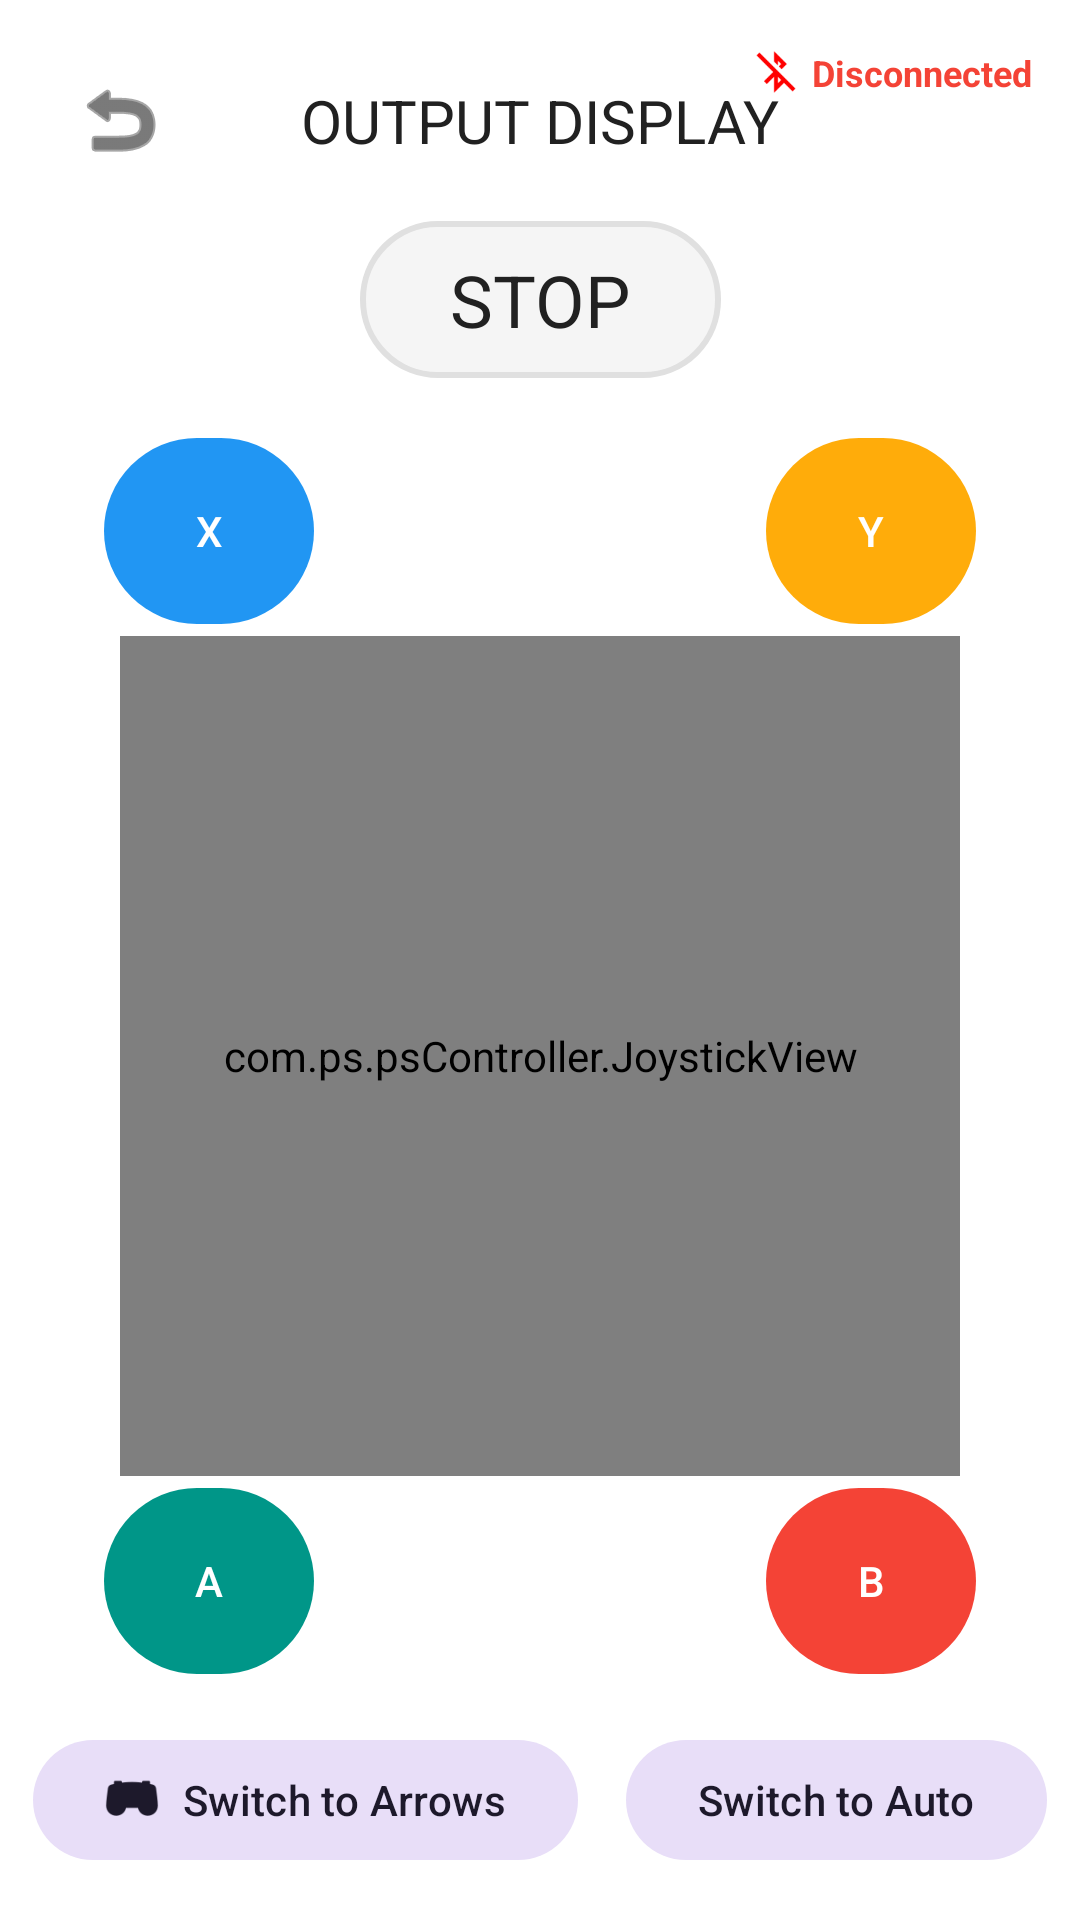

Here is an Android app screen rendered from its layout file. Give the layout XML and the strings, colors and styles it references.
<!-- AndroidManifest.xml: application theme Theme.KNSS -->
<!-- res/layout/gmaing_pad.xml -->
<?xml version="1.0" encoding="utf-8"?>
<androidx.constraintlayout.widget.ConstraintLayout xmlns:android="http://schemas.android.com/apk/res/android"
    xmlns:app="http://schemas.android.com/apk/res-auto"
    xmlns:tools="http://schemas.android.com/tools"
    android:layout_width="match_parent"
    android:layout_height="match_parent"
    android:background="#FFFFFF">

    <LinearLayout
        android:id="@+id/statusContainer"
        android:layout_width="wrap_content"
        android:layout_height="wrap_content"
        android:layout_marginTop="16dp"
        android:layout_marginEnd="16dp"
        android:gravity="center_vertical"
        android:orientation="horizontal"
        app:layout_constraintEnd_toEndOf="parent"
        app:layout_constraintTop_toTopOf="parent">

        <ImageView
            android:id="@+id/statusIcon"
            android:layout_width="16dp"
            android:layout_height="16dp"
            android:layout_marginEnd="4dp"
            android:src="@drawable/disconnected" />

        <TextView
            android:id="@+id/connectionStatus"
            android:layout_width="wrap_content"
            android:layout_height="wrap_content"
            android:text="Disconnected"
            android:textColor="#F44336"
            android:textSize="12sp"
            android:textStyle="bold" />
    </LinearLayout>

    <TextView
        android:id="@+id/outputDisplay"
        android:layout_width="wrap_content"
        android:layout_height="wrap_content"
        android:layout_marginTop="20dp"
        android:background="@drawable/rounded_bg"
        android:paddingStart="30dp"
        android:paddingTop="10dp"
        android:paddingEnd="30dp"
        android:paddingBottom="10dp"
        android:text="STOP"
        android:textColor="#212121"
        android:textSize="24sp"
        app:layout_constraintEnd_toEndOf="parent"
        app:layout_constraintStart_toStartOf="parent"
        app:layout_constraintTop_toBottomOf="@+id/title2" />

    <TextView
        android:id="@+id/title2"
        android:layout_width="wrap_content"
        android:layout_height="wrap_content"
        android:text="OUTPUT DISPLAY"
        android:textColor="#212121"
        android:textSize="20sp"
        app:layout_constraintBottom_toBottomOf="@+id/btnBack"
        app:layout_constraintEnd_toEndOf="parent"
        app:layout_constraintStart_toStartOf="parent"
        app:layout_constraintTop_toTopOf="@+id/btnBack" />

    <ImageButton
        android:id="@+id/btnBack"
        android:layout_width="48dp"
        android:layout_height="48dp"
        android:layout_marginStart="16dp"
        android:layout_marginTop="16dp"
        android:background="?attr/selectableItemBackgroundBorderless"
        android:src="@android:drawable/ic_menu_revert"
        app:layout_constraintStart_toStartOf="parent"
        app:layout_constraintTop_toTopOf="parent"
        app:tint="#212121" />

    <com.ps.psController.JoystickView
        android:id="@+id/joystickView"
        android:layout_width="280dp"
        android:layout_height="280dp"
        app:layout_constraintBottom_toBottomOf="parent"
        app:layout_constraintEnd_toEndOf="parent"
        app:layout_constraintStart_toStartOf="parent"
        app:layout_constraintTop_toBottomOf="@+id/btnBack"
        app:layout_constraintVertical_chainStyle="packed" />

    <androidx.constraintlayout.widget.ConstraintLayout
        android:id="@+id/arrowKeysContainer"
        android:layout_width="280dp"
        android:layout_height="280dp"
        android:visibility="gone"
        app:layout_constraintBottom_toBottomOf="@+id/joystickView"
        app:layout_constraintEnd_toEndOf="parent"
        app:layout_constraintStart_toStartOf="parent"
        app:layout_constraintTop_toTopOf="@+id/joystickView"
        tools:visibility="visible">

        <com.google.android.material.button.MaterialButton
            android:id="@+id/btnUp"
            android:layout_width="110dp"
            android:layout_height="110dp"
            app:backgroundTint="#6889D1"
            app:cornerRadius="55dp"
            app:elevation="4dp"
            app:icon="@drawable/forward"
            app:iconGravity="textStart"
            app:iconPadding="0dp"
            app:iconSize="75dp"
            app:iconTint="@color/white"
            app:layout_constraintEnd_toEndOf="parent"
            app:layout_constraintStart_toStartOf="parent"
            app:layout_constraintTop_toTopOf="parent" />

        <com.google.android.material.button.MaterialButton
            android:id="@+id/btnDown"
            android:layout_width="110dp"
            android:layout_height="110dp"
            android:rotation="180"
            app:backgroundTint="#6889D1"
            app:cornerRadius="55dp"
            app:elevation="4dp"
            app:icon="@drawable/forward"
            app:iconGravity="textStart"
            app:iconPadding="0dp"
            app:iconSize="75dp"
            app:iconTint="@color/white"
            app:layout_constraintBottom_toBottomOf="parent"
            app:layout_constraintEnd_toEndOf="parent"
            app:layout_constraintStart_toStartOf="parent" />

        <com.google.android.material.button.MaterialButton
            android:id="@+id/btnLeft"
            android:layout_width="110dp"
            android:layout_height="110dp"
            android:rotation="270"
            app:backgroundTint="#6889D1"
            app:cornerRadius="55dp"
            app:elevation="4dp"
            app:icon="@drawable/forward"
            app:iconGravity="textStart"
            app:iconPadding="0dp"
            app:iconSize="75dp"
            app:iconTint="@color/white"
            app:layout_constraintBottom_toBottomOf="parent"
            app:layout_constraintStart_toStartOf="parent"
            app:layout_constraintTop_toTopOf="parent" />

        <com.google.android.material.button.MaterialButton
            android:id="@+id/btnRight"
            android:layout_width="110dp"
            android:layout_height="110dp"
            android:rotation="90"
            app:backgroundTint="#6889D1"
            app:cornerRadius="55dp"
            app:elevation="4dp"
            app:icon="@drawable/forward"
            app:iconGravity="textStart"
            app:iconPadding="0dp"
            app:iconSize="75dp"
            app:iconTint="@color/white"
            app:layout_constraintBottom_toBottomOf="parent"
            app:layout_constraintEnd_toEndOf="parent"
            app:layout_constraintTop_toTopOf="parent" />

    </androidx.constraintlayout.widget.ConstraintLayout>

    
    <com.google.android.material.button.MaterialButton
        android:id="@+id/btnX"
        android:layout_width="70dp"
        android:layout_height="70dp"
        android:text="X"
        android:textColor="@color/white"
        app:backgroundTint="#2196F3"
        app:cornerRadius="35dp"
        app:layout_constraintBottom_toTopOf="@+id/joystickView"
        app:layout_constraintEnd_toEndOf="parent"
        app:layout_constraintHorizontal_bias="0.12"
        app:layout_constraintStart_toStartOf="parent"
        app:layout_constraintTop_toBottomOf="@+id/btnBack"
        app:layout_constraintVertical_bias="1.0" />

    <com.google.android.material.button.MaterialButton
        android:id="@+id/btnY"
        android:layout_width="70dp"
        android:layout_height="70dp"
        android:text="Y"
        android:textColor="@color/white"
        app:backgroundTint="#FFAC0A"
        app:cornerRadius="35dp"
        app:layout_constraintBottom_toTopOf="@+id/joystickView"
        app:layout_constraintEnd_toEndOf="parent"
        app:layout_constraintHorizontal_bias="0.88"
        app:layout_constraintStart_toStartOf="parent"
        app:layout_constraintTop_toBottomOf="@+id/btnBack"
        app:layout_constraintVertical_bias="1.0" />

    
    <com.google.android.material.button.MaterialButton
        android:id="@+id/btnA"
        android:layout_width="70dp"
        android:layout_height="70dp"
        android:text="A"
        android:textColor="@color/white"
        app:backgroundTint="#009688"
        app:cornerRadius="35dp"
        app:layout_constraintEnd_toEndOf="parent"
        app:layout_constraintHorizontal_bias="0.12"
        app:layout_constraintStart_toStartOf="parent"
        app:layout_constraintTop_toBottomOf="@+id/joystickView" />

    <com.google.android.material.button.MaterialButton
        android:id="@+id/btnB"
        android:layout_width="70dp"
        android:layout_height="70dp"
        android:text="B"
        android:textColor="@color/white"
        app:backgroundTint="#F44336"
        app:cornerRadius="35dp"
        app:layout_constraintEnd_toEndOf="parent"
        app:layout_constraintHorizontal_bias="0.88"
        app:layout_constraintStart_toStartOf="parent"
        app:layout_constraintTop_toBottomOf="@+id/joystickView" />

    <LinearLayout
        android:layout_width="wrap_content"
        android:layout_height="wrap_content"
        android:layout_marginBottom="16dp"
        android:gravity="center_vertical"
        android:orientation="horizontal"
        app:layout_constraintBottom_toBottomOf="parent"
        app:layout_constraintEnd_toEndOf="parent"
        app:layout_constraintStart_toStartOf="parent">

        <com.google.android.material.button.MaterialButton
            android:id="@+id/btnToggleMode"
            style="@style/Widget.Material3.Button.TonalButton"
            android:layout_width="wrap_content"
            android:layout_height="wrap_content"
            android:layout_marginEnd="8dp"
            android:text="Switch to Arrows"
            app:icon="@drawable/controller" />

        <com.google.android.material.button.MaterialButton
            android:id="@+id/btnToggleAuto"
            style="@style/Widget.Material3.Button.TonalButton"
            android:layout_width="wrap_content"
            android:layout_height="wrap_content"
            android:layout_marginStart="8dp"
            android:text="Switch to Auto" />

    </LinearLayout>

</androidx.constraintlayout.widget.ConstraintLayout>
<!-- resources referenced by this layout -->
<resources>
  <!-- drawable controller: png bitmap (drawable, 2731 bytes) -->
  <!-- drawable disconnected: png bitmap (drawable, 633 bytes) -->
  <!-- drawable forward: png bitmap (drawable, 1977 bytes) -->
  <!-- drawable rounded_bg (drawable) -->
  <?xml version="1.0" encoding="utf-8"?>
  <shape xmlns:android="http://schemas.android.com/apk/res/android">
      <solid android:color="#F5F5F5"/>
      <corners android:radius="25dp"/>
      <stroke android:width="2dp" android:color="#E0E0E0"/>
  </shape>
  <style name="Theme.KNSS" parent="Base.Theme.KNSS" />
  <style name="Base.Theme.KNSS" parent="Theme.Material3.DayNight.NoActionBar">
          
          
      </style>
  <!-- not gathered from this repository: default colours our renderer supplied (Android Studio template values) -->
  <color name="white">#FFFFFFFF</color>
</resources>
